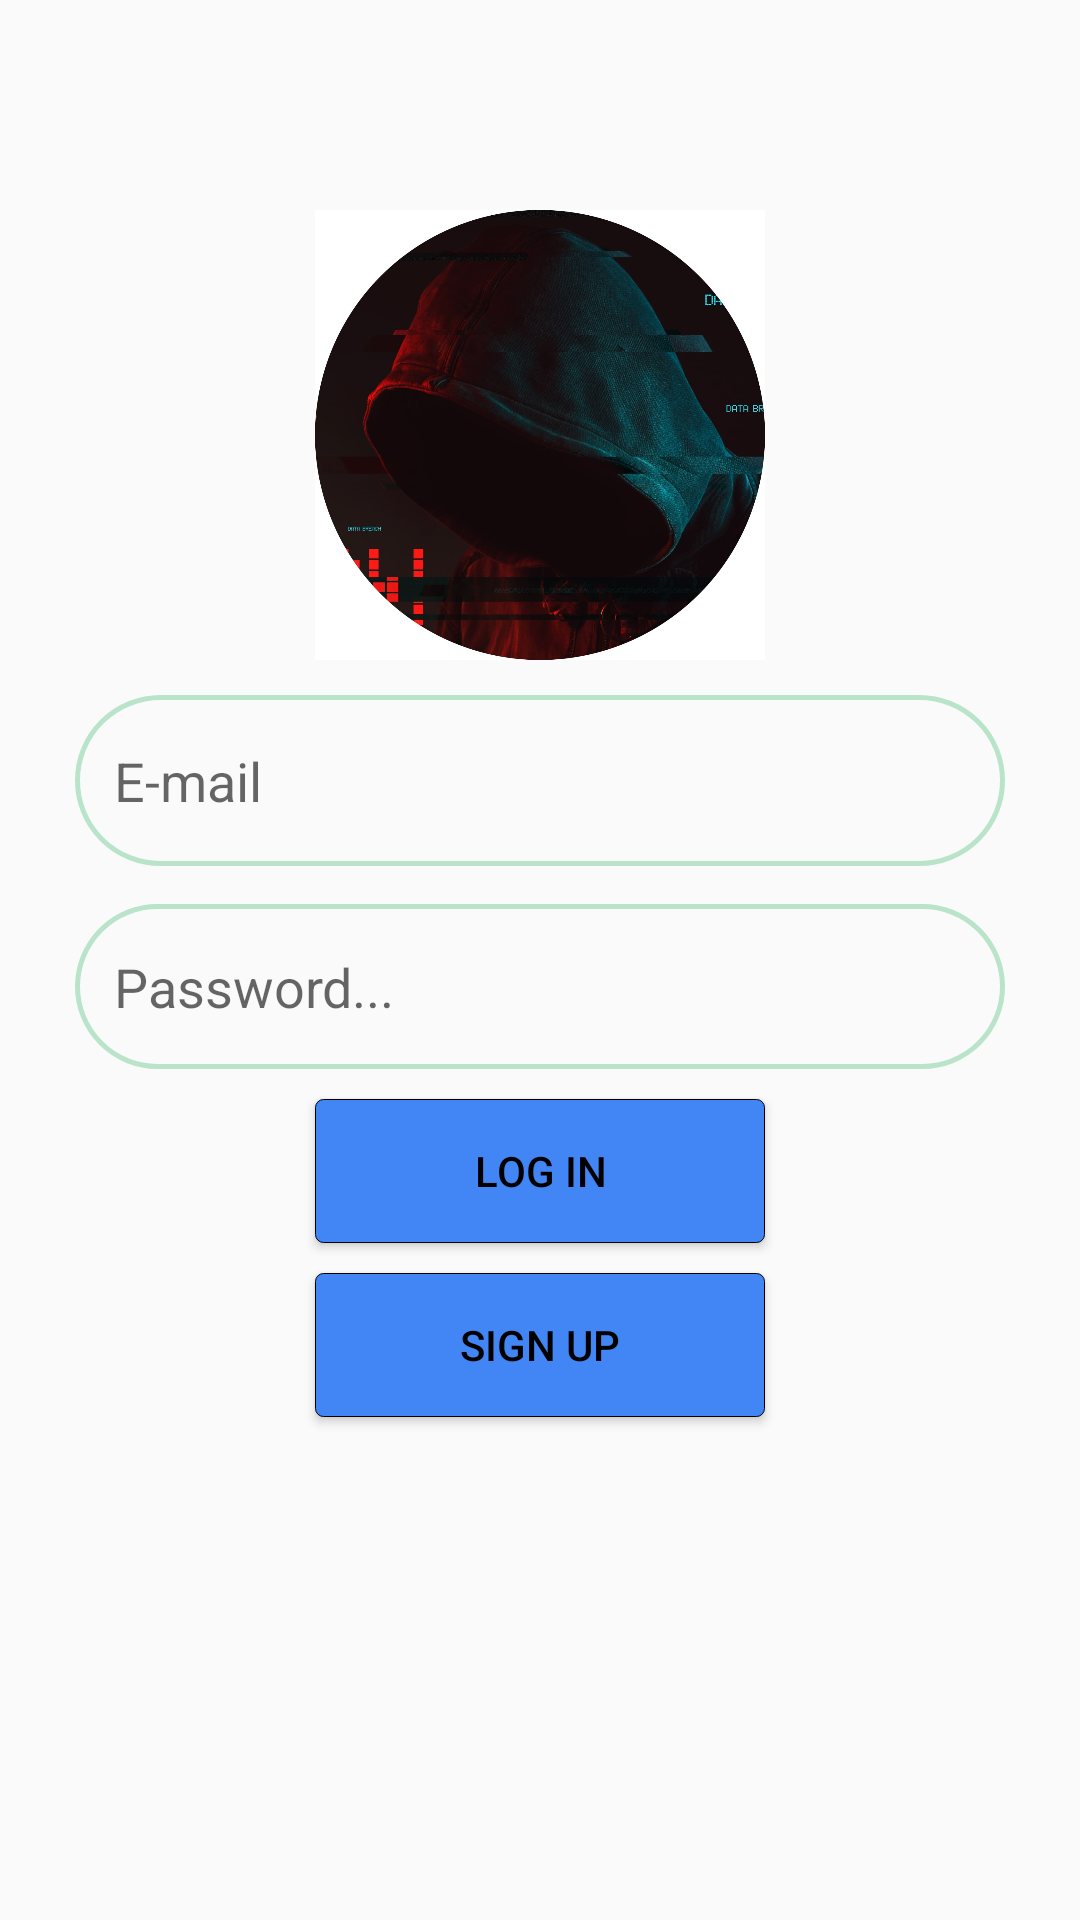

Write the Android layout XML for this screen, with the resource values it uses.
<!-- AndroidManifest.xml: application theme Theme.AnonymousChatting -->
<!-- res/layout/activity_login.xml -->
<?xml version="1.0" encoding="utf-8"?>
<RelativeLayout xmlns:android="http://schemas.android.com/apk/res/android"
    xmlns:app="http://schemas.android.com/apk/res-auto"
    xmlns:tools="http://schemas.android.com/tools"
    android:layout_width="match_parent"
    android:layout_height="match_parent"
    tools:context=".Login">

        <ImageView
        android:id="@+id/logo"
        android:layout_width="150dp"
        android:layout_height="150dp"
        android:src="@drawable/logo11"
        android:layout_centerHorizontal="true"
        android:layout_marginTop="70dp" />

        <EditText
        android:id="@+id/Email"
        android:layout_width="match_parent"
        android:layout_height="57dp"
        android:layout_below="@id/logo"
        android:textColor="@color/white"
        android:background="@drawable/background"
        android:layout_marginTop="11.5dp"
        android:hint="E-mail"
        android:paddingLeft="13dp"
        android:layout_marginLeft="25dp"
        android:layout_marginRight="25dp"/>
    <EditText
        android:id="@+id/Password"
        android:layout_width="match_parent"
        android:background="@drawable/background"
        android:textColor="@color/white"
        android:layout_height="55dp"
        android:layout_below="@id/Email"
        android:layout_marginTop="12.5dp"
        android:hint="Password..."
        android:paddingLeft="13dp"
        android:layout_marginLeft="25dp"
        android:layout_marginRight="25dp"/>

    <Button
        android:id="@+id/login"
        android:layout_width="150dp"
        android:layout_height="wrap_content"
        android:layout_below="@id/Password"
        android:background="@drawable/button_backg"
        android:layout_centerHorizontal="true"
        android:layout_marginTop="10dp"
        android:textColor="@color/black"
        android:textSize="14sp"
        android:textStyle="normal"
        android:text="Log in"/>

    <Button
        android:id="@+id/signup"
        android:layout_width="150dp"
        android:layout_height="wrap_content"
        android:layout_below="@id/login"
        android:layout_centerHorizontal="true"
        android:layout_marginTop="10dp"
        android:background="@drawable/button_backg"
        android:text="Sign up"
        android:textColor="@color/black"
        android:textSize="14sp"
        android:textStyle="normal"/>
</RelativeLayout>
<!-- resources referenced by this layout -->
<resources>
  <color name="black">#FF000000</color>
  <color name="white">#FFFFFFFF</color>
  <!-- drawable background (drawable) -->
  <?xml version="1.0" encoding="utf-8"?>
  <shape xmlns:android="http://schemas.android.com/apk/res/android">
  <corners android:radius="40dp"/>
      <stroke android:color="@color/blue" android:width="1.8dp"/>
  </shape>
  <!-- drawable button_backg (drawable) -->
  <?xml version="1.0" encoding="utf-8"?>
  <shape xmlns:android="http://schemas.android.com/apk/res/android">
      <corners android:radius="2.8dp"/>
      <stroke android:width="0.2dp"/>
      <solid android:color="@color/lblue"/>
  </shape>
  <!-- drawable logo11: jpg bitmap (drawable, 181125 bytes) -->
  <style name="Theme.AnonymousChatting" parent="Theme.AppCompat.DayNight.DarkActionBar">
          
          <item name="colorPrimary">#1e25f7</item>
          <item name="colorPrimaryVariant">@color/purple_700</item>
          <item name="colorOnPrimary">@color/white</item>
          
          <item name="colorSecondary">@color/teal_200</item>
          <item name="colorSecondaryVariant">@color/teal_700</item>
          <item name="colorOnSecondary">@color/gray</item>
          
          <item name="android:statusBarColor">?attr/colorPrimaryVariant</item>
          
      </style>
  <color name="blue">#B9E4C9</color>
  <color name="lblue">#4285F4</color>
  <color name="purple_700">#FF3700B3</color>
  <color name="teal_200">#FF03DAC5</color>
  <color name="teal_700">#FF018786</color>
  <color name="gray">#344955</color>
</resources>
